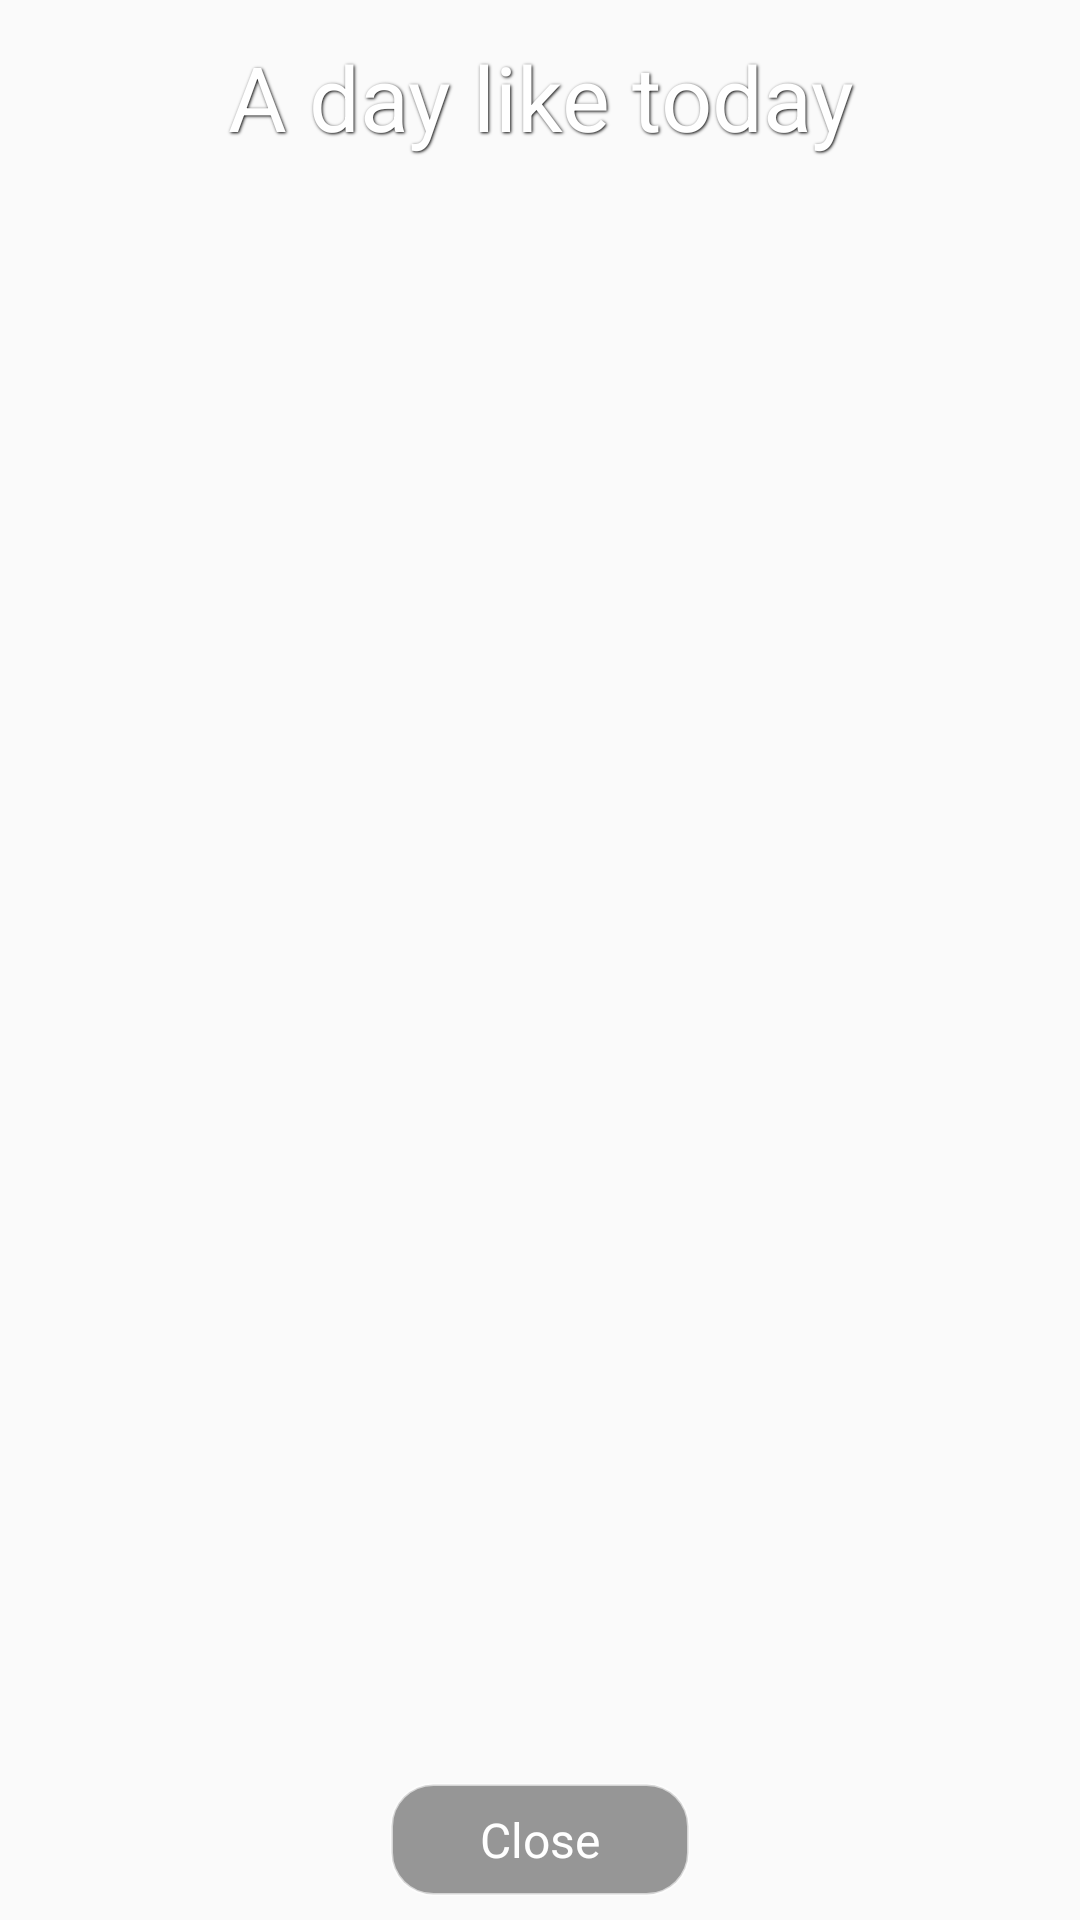

Write the Android layout XML for this screen, with the resource values it uses.
<!-- AndroidManifest.xml: application theme AppTheme -->
<!-- res/layout/dialog_today.xml -->
<?xml version="1.0" encoding="utf-8"?>
<LinearLayout xmlns:android="http://schemas.android.com/apk/res/android"
    android:id="@+id/LL_today_root"
    android:layout_width="match_parent"
    android:layout_height="match_parent"
    android:orientation="vertical"
    android:paddingBottom="8dp"
    android:paddingLeft="8dp"
    android:paddingRight="8dp"
    android:paddingTop="8dp">

    <TextView
        android:id="@+id/TV_today_title"
        android:layout_width="match_parent"
        android:layout_height="wrap_content"
        android:gravity="center"
        android:paddingBottom="6dp"
        android:paddingTop="4dp"
        android:shadowColor="@color/textview_shadow"
        android:shadowDx="1"
        android:shadowDy="1"
        android:shadowRadius="2"
        android:text="@string/today_card_title"
        android:textColor="@android:color/white"
        android:textSize="30dp" />

    <androidx.recyclerview.widget.RecyclerView
        android:id="@+id/RV_today_list"
        android:layout_width="match_parent"
        android:layout_height="0dp"
        android:layout_weight="1"
        android:clipToPadding="false"
        android:paddingBottom="4dp" />

    <TextView
        android:id="@+id/TV_today_close"
        android:layout_width="wrap_content"
        android:layout_height="wrap_content"
        android:layout_gravity="center_horizontal"
        android:layout_marginTop="6dp"
        android:background="@drawable/diary_cover_chip_bg"
        android:gravity="center"
        android:paddingBottom="8dp"
        android:paddingLeft="30dp"
        android:paddingRight="30dp"
        android:paddingTop="8dp"
        android:text="@string/memories_close"
        android:textColor="@android:color/white"
        android:textSize="16dp" />
</LinearLayout>
<!-- resources referenced by this layout -->
<resources>
  <color name="textview_shadow">#000000</color>
  <!-- drawable diary_cover_chip_bg (drawable) -->
  <?xml version="1.0" encoding="utf-8"?>
  <shape xmlns:android="http://schemas.android.com/apk/res/android"
      android:shape="rectangle">
      <solid android:color="#66000000" />
      <stroke
          android:width="1dp"
          android:color="#99FFFFFF" />
      <corners android:radius="14dp" />
  </shape>
  <string name="memories_close">Close</string>
  <string name="today_card_title">A day like today</string>
  <style name="AppTheme" parent="Theme.AppCompat.DayNight.NoActionBar">
          
          <item name="colorPrimary">@color/colorPrimary</item>
          <item name="colorPrimaryDark">@color/colorPrimaryDark</item>
          <item name="colorAccent">@color/colorAccent</item>
      </style>
  <color name="colorPrimary">#FFFFFF</color>
  <color name="colorPrimaryDark">#666666</color>
  <color name="colorAccent">#b2b2b2</color>
</resources>
